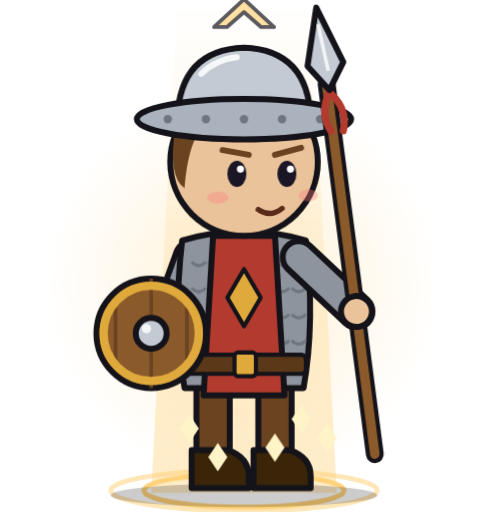
t = 0.00 s
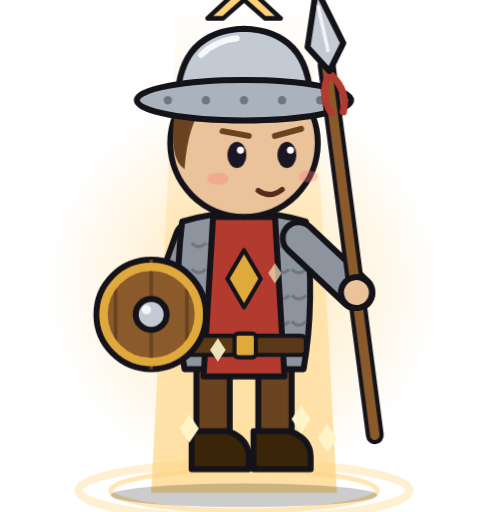
t = 0.85 s
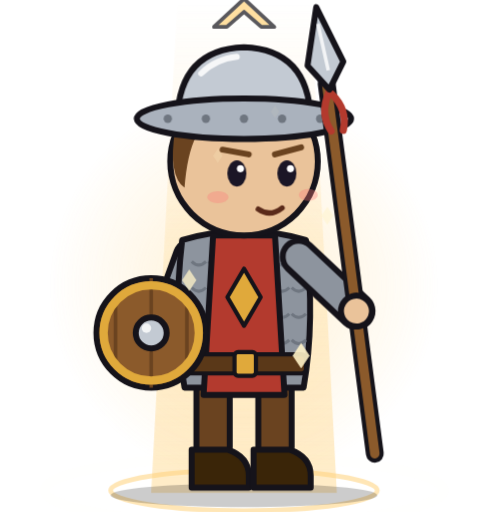
t = 1.70 s
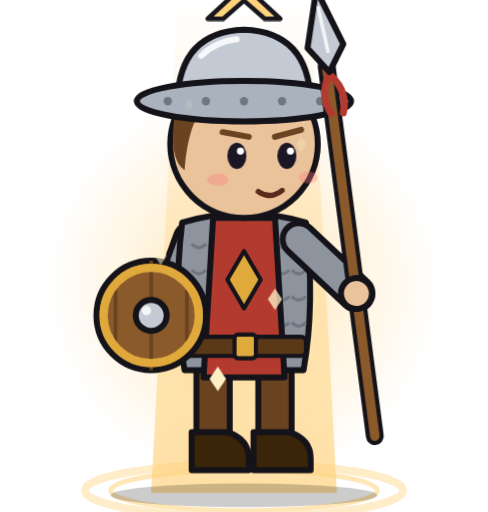
t = 2.55 s
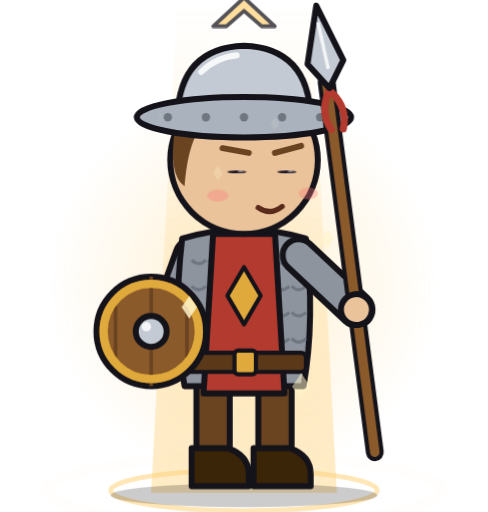
t = 3.40 s
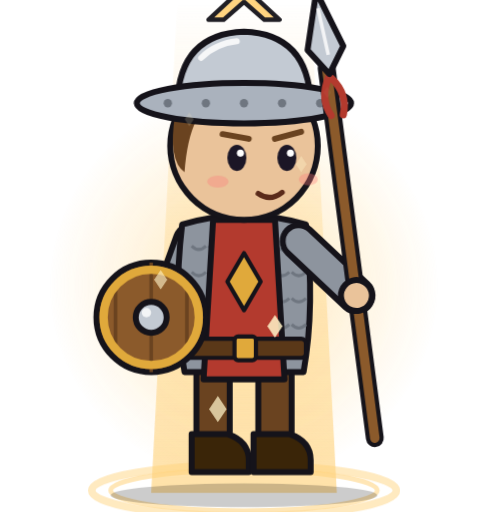
t = 4.25 s

The animated SVG that drew these frames (rendered in a browser with its animation timeline set to each time). Animation: 13 CSS @keyframes rules; one cycle of 5.10 s, repeats indefinitely.

<svg xmlns="http://www.w3.org/2000/svg" viewBox="135 20 410 430" width="410" height="430" role="img"><title>Adventurers militia spearman promotion</title><style>.bd{transform-origin:340px 432px}
.lL{transform-origin:314px 340px}.lR{transform-origin:366px 340px}
.ab{transform-origin:296px 236px}.af{transform-origin:386px 236px}
.lean{transform-origin:340px 432px}
.ey{transform-box:fill-box;transform-origin:center}
.wg,.fl,.rg,.st,.up{transform-box:fill-box;transform-origin:center}
.rb{transform-origin:340px 230px}
@keyframes br{0%,100%{transform:translateY(0)}50%{transform:translateY(-5px)}}
@keyframes bl{0%,92%,100%{transform:scaleY(1)}95%{transform:scaleY(.1)}}
@keyframes gw{0%,100%{opacity:.35;transform:scale(.8)}50%{opacity:.75;transform:scale(1.15)}}
@keyframes g2{0%,100%{opacity:1}50%{opacity:.45}}
@keyframes sw{0%,100%{transform:rotate(0)}50%{transform:rotate(5deg)}}
@keyframes sf{0%,100%{transform:rotate(0)}50%{transform:rotate(-4deg)}}
@keyframes rs{0%,100%{transform:skewX(0)}50%{transform:skewX(-3deg)}}
@keyframes ws{0%,100%{opacity:.25;transform:translateY(0)}50%{opacity:.75;transform:translateY(6px)}}

.ey{animation:bl 3.6s infinite}.wg{animation:gw 1.6s ease-in-out infinite}.wg2{animation:g2 1.4s ease-in-out infinite}
.ws{animation:ws 1.2s ease-in-out infinite}
.bd{animation:fl2 1.8s ease-in-out infinite}@keyframes fl2{0%,100%{transform:translateY(0)}50%{transform:translateY(-16px)}}
.au{animation:au 1.8s ease-in-out infinite}@keyframes au{0%,100%{opacity:.6}50%{opacity:1}}
.up{animation:up 1.8s ease-out infinite}@keyframes up{0%{transform:translateY(0) scale(1);opacity:0}15%{opacity:1}100%{transform:translateY(-300px) scale(.4);opacity:0}}
.wg{animation:gw .5s ease-in-out infinite}.cv{animation:cv 1.8s ease-in-out infinite;transform-box:fill-box;transform-origin:center}
@keyframes cv{0%,100%{transform:translateY(0) scale(.9);opacity:.7}50%{transform:translateY(-10px) scale(1.1);opacity:1}}
.rg{animation:rg 1.8s ease-out infinite}@keyframes rg{0%{opacity:1;transform:scale(.7)}100%{opacity:0;transform:scale(1.4)}}
@media (prefers-reduced-motion:reduce){*{animation:none!important}}</style><defs><radialGradient id="ag"><stop offset="0" stop-color="#ffd27a" stop-opacity=".55"/><stop offset="1" stop-color="#ffd27a" stop-opacity="0"/></radialGradient><linearGradient id="bm" x1="0" y1="1" x2="0" y2="0"><stop offset="0" stop-color="#ffd27a" stop-opacity=".7"/><stop offset="1" stop-color="#ffd27a" stop-opacity="0"/></linearGradient></defs><path class="au" d="M262 434 L284 20 L396 20 L418 434Z" fill="url(#bm)"/><circle class="au" cx="340" cy="260" r="165" fill="url(#ag)"/><ellipse class="rg" cx="340" cy="432" rx="120" ry="20" fill="none" stroke="#ffd27a" stroke-width="6"/><ellipse cx="340" cy="432" rx="112" ry="17" fill="none" stroke="#ffd27a" stroke-width="4" opacity=".55"/><ellipse cx="340" cy="436" rx="112" ry="10" fill="#000" opacity=".2"/><g class="lean"><g transform=""><g class="bd"><g transform=""><g class="ab"><path d="M296 236 L272 302" stroke="#15131a" stroke-width="32" stroke-linecap="round"/><path d="M296 236 L272 302" stroke="#8d949e" stroke-width="22" stroke-linecap="round"/><circle cx="272" cy="302" r="13" fill="#eac39a" stroke="#15131a" stroke-width="5" stroke-linejoin="round"/></g><g class="lL"><rect x="300" y="334" width="28" height="74" rx="12" fill="#6a4320" stroke="#15131a" stroke-width="5" stroke-linejoin="round"/><path d="M296 398 L326 398 Q344 404 344 420 L344 430 L296 430 Z" fill="#3a2508" stroke="#15131a" stroke-width="5" stroke-linejoin="round"/></g><g class="lR"><rect x="352" y="334" width="28" height="74" rx="12" fill="#6a4320" stroke="#15131a" stroke-width="5" stroke-linejoin="round"/><path d="M348 398 L378 398 Q396 404 396 420 L396 430 L348 430 Z" fill="#3a2508" stroke="#15131a" stroke-width="5" stroke-linejoin="round"/></g><path d="M288 222 Q280 290 290 346 L390 346 Q400 290 392 222 Q340 206 288 222Z" fill="#8d949e" stroke="#15131a" stroke-width="5" stroke-linejoin="round"/><path d="M296 240 q6 6 12 0" stroke="#6f7680" stroke-width="2.5" fill="none"/><path d="M310 240 q6 6 12 0" stroke="#6f7680" stroke-width="2.5" fill="none"/><path d="M324 240 q6 6 12 0" stroke="#6f7680" stroke-width="2.5" fill="none"/><path d="M338 240 q6 6 12 0" stroke="#6f7680" stroke-width="2.5" fill="none"/><path d="M352 240 q6 6 12 0" stroke="#6f7680" stroke-width="2.5" fill="none"/><path d="M366 240 q6 6 12 0" stroke="#6f7680" stroke-width="2.5" fill="none"/><path d="M380 240 q6 6 12 0" stroke="#6f7680" stroke-width="2.5" fill="none"/><path d="M296 262 q6 6 12 0" stroke="#6f7680" stroke-width="2.5" fill="none"/><path d="M310 262 q6 6 12 0" stroke="#6f7680" stroke-width="2.5" fill="none"/><path d="M324 262 q6 6 12 0" stroke="#6f7680" stroke-width="2.5" fill="none"/><path d="M338 262 q6 6 12 0" stroke="#6f7680" stroke-width="2.5" fill="none"/><path d="M352 262 q6 6 12 0" stroke="#6f7680" stroke-width="2.5" fill="none"/><path d="M366 262 q6 6 12 0" stroke="#6f7680" stroke-width="2.5" fill="none"/><path d="M380 262 q6 6 12 0" stroke="#6f7680" stroke-width="2.5" fill="none"/><path d="M296 284 q6 6 12 0" stroke="#6f7680" stroke-width="2.5" fill="none"/><path d="M310 284 q6 6 12 0" stroke="#6f7680" stroke-width="2.5" fill="none"/><path d="M324 284 q6 6 12 0" stroke="#6f7680" stroke-width="2.5" fill="none"/><path d="M338 284 q6 6 12 0" stroke="#6f7680" stroke-width="2.5" fill="none"/><path d="M352 284 q6 6 12 0" stroke="#6f7680" stroke-width="2.5" fill="none"/><path d="M366 284 q6 6 12 0" stroke="#6f7680" stroke-width="2.5" fill="none"/><path d="M380 284 q6 6 12 0" stroke="#6f7680" stroke-width="2.5" fill="none"/><path d="M296 306 q6 6 12 0" stroke="#6f7680" stroke-width="2.5" fill="none"/><path d="M310 306 q6 6 12 0" stroke="#6f7680" stroke-width="2.5" fill="none"/><path d="M324 306 q6 6 12 0" stroke="#6f7680" stroke-width="2.5" fill="none"/><path d="M338 306 q6 6 12 0" stroke="#6f7680" stroke-width="2.5" fill="none"/><path d="M352 306 q6 6 12 0" stroke="#6f7680" stroke-width="2.5" fill="none"/><path d="M366 306 q6 6 12 0" stroke="#6f7680" stroke-width="2.5" fill="none"/><path d="M380 306 q6 6 12 0" stroke="#6f7680" stroke-width="2.5" fill="none"/><path d="M314 218 L366 218 L374 352 L306 352Z" fill="#b33a2e" stroke="#15131a" stroke-width="5" stroke-linejoin="round"/><path d="M340 246 L354 270 L340 294 L326 270Z" fill="#e0a93b" stroke="#15131a" stroke-width="3.5" stroke-linejoin="round"/><rect x="288" y="318" width="104" height="16" rx="4" fill="#5a3818" stroke="#15131a" stroke-width="3.5" stroke-linejoin="round"/><rect x="332" y="316" width="18" height="20" rx="3" fill="#e0a93b" stroke="#15131a" stroke-width="3.5" stroke-linejoin="round"/><g class="ab"><circle cx="262" cy="300" r="46" fill="#8b5a2b" stroke="#15131a" stroke-width="5" stroke-linejoin="round"/><path d="M232 270 L232 330 M262 254 L262 346 M292 270 L292 330" stroke="#6a4320" stroke-width="3"/><circle cx="262" cy="300" r="40" fill="none" stroke="#e0a93b" stroke-width="7"/><circle cx="262" cy="300" r="13" fill="#c3cad3" stroke="#15131a" stroke-width="5" stroke-linejoin="round"/><circle cx="258" cy="296" r="4" fill="#fff" opacity=".8"/></g><g class="hd"><circle cx="340" cy="156" r="62" fill="#eac39a" stroke="#15131a" stroke-width="5" stroke-linejoin="round"/><ellipse cx="318" cy="186" rx="9" ry="5" fill="#ff7a7a" opacity=".35"/><ellipse cx="394" cy="184" rx="8" ry="5" fill="#ff7a7a" opacity=".35"/><path d="M282 130 Q276 168 290 178 Q292 150 300 134Z" fill="#6a4320"/><g class="ey"><ellipse cx="334" cy="166" rx="8" ry="11" fill="#1b1626"/><circle cx="337" cy="162" r="3" fill="#fff"/></g><g class="ey"><ellipse cx="376" cy="166" rx="8" ry="11" fill="#1b1626"/><circle cx="379" cy="162" r="3" fill="#fff"/></g><path d="M352 196 Q362 203 372 195" stroke="#5a2a1a" stroke-width="4.5" fill="none" stroke-linecap="round"/><path d="M322 146 L344 150 M366 150 L388 144" stroke="#6a4320" stroke-width="5" stroke-linecap="round"/><path d="M284 120 Q286 62 340 60 Q394 62 396 120Z" fill="#c3cad3" stroke="#15131a" stroke-width="5" stroke-linejoin="round"/><ellipse cx="340" cy="120" rx="90" ry="17" fill="#aab2bd" stroke="#15131a" stroke-width="5" stroke-linejoin="round"/><path d="M304 82 Q316 70 334 68" stroke="#fff" stroke-width="5" fill="none" stroke-linecap="round" opacity=".85"/><circle cx="276" cy="120" r="3.5" fill="#6f7680"/><circle cx="308" cy="120" r="3.5" fill="#6f7680"/><circle cx="340" cy="120" r="3.5" fill="#6f7680"/><circle cx="372" cy="120" r="3.5" fill="#6f7680"/><circle cx="404" cy="120" r="3.5" fill="#6f7680"/></g><g class="af"><g transform="rotate(-14 386 236)"><path d="M386 236 L422 292" stroke="#15131a" stroke-width="32" stroke-linecap="round"/><path d="M386 236 L422 292" stroke="#8d949e" stroke-width="22" stroke-linecap="round"/><path d="M408 412 L444 100" stroke="#15131a" stroke-width="15" stroke-linecap="round"/><path d="M408 412 L444 100" stroke="#8b5a2b" stroke-width="8" stroke-linecap="round"/><path d="M444 108 Q432 124 438 140 M446 110 Q456 126 448 142" stroke="#b33a2e" stroke-width="6" fill="none" stroke-linecap="round"/><path d="M451 36 L462 86 L445 106 L432 82Z" fill="#c3cad3" stroke="#15131a" stroke-width="5" stroke-linejoin="round"/><path d="M449 50 L448 90" stroke="#fff" stroke-width="3" opacity=".8"/><circle cx="422" cy="292" r="13" fill="#eac39a" stroke="#15131a" stroke-width="5" stroke-linejoin="round"/></g></g></g></g></g></g><path class="up" style="animation-delay:0s" d="M270 400 l8 12 l-8 12 l-8 -12Z" fill="#fff3c8"/><path class="up" style="animation-delay:0.5s" d="M318 392 l8 12 l-8 12 l-8 -12Z" fill="#fff3c8"/><path class="up" style="animation-delay:0.25s" d="M366 384 l8 12 l-8 12 l-8 -12Z" fill="#fff3c8"/><path class="up" style="animation-delay:0.9s" d="M410 376 l8 12 l-8 12 l-8 -12Z" fill="#fff3c8"/><path class="up" style="animation-delay:1.2s" d="M294 368 l8 12 l-8 12 l-8 -12Z" fill="#fff3c8"/><path class="up" style="animation-delay:1.5s" d="M388 360 l8 12 l-8 12 l-8 -12Z" fill="#fff3c8"/><path class="cv" d="M312 44 L340 18 L368 44 L356 44 L340 30 L324 44Z" fill="#ffd27a" stroke="#15131a" stroke-width="3.5" stroke-linejoin="round"/></svg>
